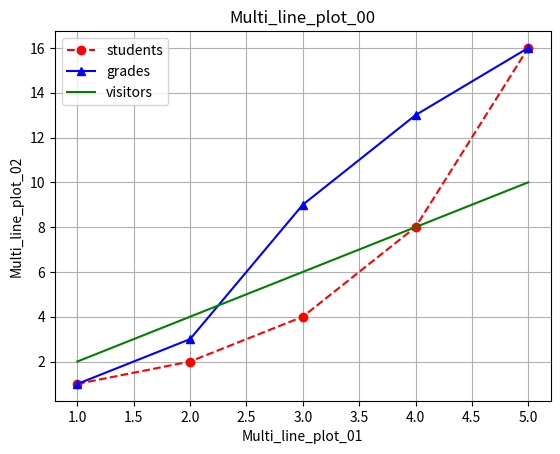

The script that saved this image:
import matplotlib.pyplot as plt

x1 = [1,2,3,4,5]
y1 = [1,2,4,8,16]

x2 = [1,2,3,4,5]
y2 = [1,3,9,13,16]

x3 = [1,2,3,4,5]
y3 = [2,4,6,8,10]

plt.plot(x1, y1, 'ro--', label='students')
plt.plot(x2, y2, 'b^-', label='grades')
plt.plot(x3, y3, 'g-', label='visitors')
plt.legend(loc='best')

plt.title('Multi_line_plot_00')
plt.xlabel('Multi_line_plot_01')
plt.ylabel('Multi_line_plot_02')
plt.grid('True')
#plt.show()
plt.savefig('Grid.png', bbox_inches='tight')